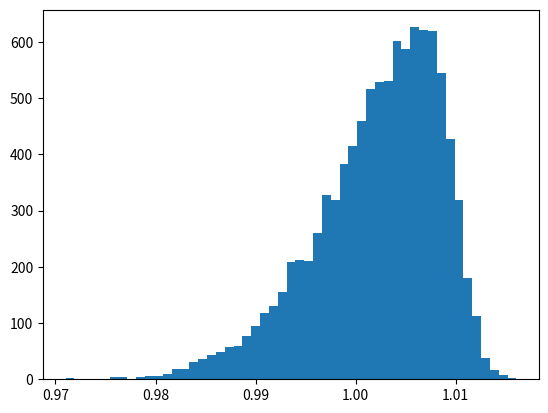

Recreate this plot in Python.
from typing import Tuple
import numpy as np
from scipy.stats import skewnorm

_max_iterations = 100


def norm(loc: float, scale: float, size: int) -> np.ndarray:
    """
    Returns a random sampling from the normal distribution.

    :param loc: the nominal value
    :param scale: the range of common lengths
    :param size: the number of samples within the common lengths
    :return: a numpy array of lengths
    """
    return np.random.normal(loc=loc, scale=scale, size=size)


def norm_screened(loc: float, scale: float,
                  limits: Tuple[float, float], size: int) \
        -> np.ndarray:
    """
    Returns a random sampling from the normal distribution
    which has been screened.  This is a common distribution when
    a go/no-go fixture is in use.

    :param loc: the nominal value
    :param scale: the range of common lengths
    :param limits: a tuple of floats containing the low \
    and high screening limits
    :param size: the number of samples within the common lengths
    :return: a numpy array of lengths
    """
    values = np.random.normal(loc=loc, scale=scale, size=size)

    if limits is not None:
        if len(limits) != 2:
            raise ValueError('"limits" must be a tuple of exactly two '
                             'floating-point lengths')
        low_limit, high_limit = limits

        # removes lengths not in range
        values = values[(values >= low_limit) & (values <= high_limit)]
        count = 0
        while len(values) < size:
            values = np.append(values, np.random.normal(loc=loc,
                                                        scale=scale,
                                                        size=size))
            values = values[(values >= low_limit) & (values <= high_limit)]
            count += 1
            if count > _max_iterations:
                raise ValueError('number of iterations exceeds the max '
                                 'allowable... are the limits set '
                                 'appropriately?')

        values = values[:size]

    return values


def norm_notched(loc: float, scale: float,
                 limits: Tuple[float, float], size: int) -> np.ndarray:
    """
    Returns a random sampling from the normal distribution
    which has been screened in order to remove the nominal lengths.  This is a
    common distribution when parts are being sorted and the leftover parts
    are used.

    :param loc: the nominal value
    :param scale: the range of common lengths
    :param limits: a tuple of floats containing the low \
    and high screening limits
    :param size: the number of samples within the common lengths
    :return: a numpy array of lengths
    """

    values = np.random.normal(loc=loc, scale=scale, size=size)

    if limits is not None:
        if len(limits) != 2:
            raise ValueError('"limits" must be a tuple of exactly two '
                             'floating-point lengths')
        low_limit, high_limit = limits

        # removes lengths not in range
        values = values[(values <= low_limit) | (values >= high_limit)]

        count = 0
        while len(values) < size:
            values = np.append(values, np.random.normal(loc=loc, scale=scale, size=size))
            values = values[(values <= low_limit) | (values >= high_limit)]

            count += 1
            if count > _max_iterations:
                raise ValueError('number of iterations exceeds the max '
                                 'allowable... are the limits set '
                                 'appropriately?')

        values = values[:size]

    return values


def norm_lt(loc: float, scale: float, limit: float, size: int) -> np.ndarray:
    """
    Returns a random sampling from the normal distribution
    which has been screened in order to remove lengths above the limit.

    :param loc: the nominal value
    :param scale: the range of common lengths
    :param limit: a floats containing the upper screening limit
    :param size: the number of samples within the common lengths
    :return: a numpy array of lengths
    """
    values = np.random.normal(loc=loc, scale=scale,
                              size=size)

    # removes lengths not in range
    values = values[values <= limit]

    count = 0
    while len(values) < size:
        values = np.append(values, np.random.normal(loc=loc,
                                                    scale=scale,
                                                    size=size))
        values = values[(values <= limit)]

        count += 1
        if count > _max_iterations:
            raise ValueError('number of iterations exceeds the max '
                             'allowable... is the limit set appropriately?')

    values = values[:size]

    return values


def norm_gt(loc: float, scale: float, limit: float, size: int) -> np.ndarray:
    """
    Returns a random sampling from the normal distribution
    which has been screened in order to remove lengths below the limit.

    :param loc: the nominal value
    :param scale: the range of common lengths
    :param limit: a floats containing the lower screening limit
    :param size: the number of samples within the common lengths
    :return: a numpy array of lengths
    """
    values = np.random.normal(loc=loc, scale=scale, size=size)

    # removes lengths not in range
    values = values[values >= limit]

    count = 0
    while len(values) < size:
        values = np.append(values, np.random.normal(loc=loc,
                                                    scale=scale,
                                                    size=size))
        values = values[(values >= limit)]

        count += 1
        if count > _max_iterations:
            raise ValueError('number of iterations exceeds '
                             'the max allowable... '
                             'is the limit set appropriately?')

    values = values[:size]

    return values


def skew_normal(skewiness: float, loc: float,
                scale: float, size: int) -> np.ndarray:
    """
    Returns a random sampling from skewnormal distribution.

    :param skewiness: "0" skewiness, represents no skew; a negative skewiness \
    will create a left skew while a positive skewiness will create a \
    right skew; as skewiness increases, so does the skew of the distribution
    :param loc: the nominal value
    :param scale: the range of common lengths
    :param size: the number of samples within the common lengths
    :return: a numpy array of lengths
    """
    offset = skewiness * scale
    if offset > scale:
        offset = scale
    elif offset < -scale:
        offset = -scale
    values = skewnorm.rvs(skewiness, loc=loc-offset, scale=scale, size=size)\
        .astype(np.float64)

    return values


if __name__ == '__main__':
    import matplotlib.pyplot as plt

    fig, ax = plt.subplots()

    ax.hist(skew_normal(skewiness=-5, loc=1, scale=0.01, size=10000), bins=51)
    plt.show()
